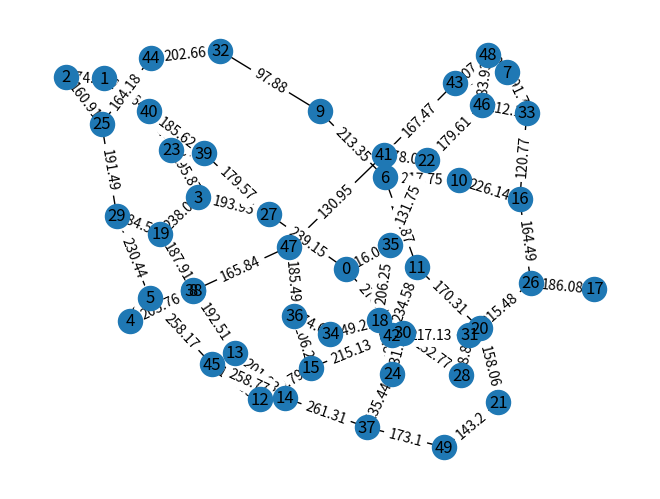

Here is the Python script that generated this plot:
'''
generate the edge network
'''

import networkx as nx
import matplotlib.pyplot as plt
import numpy as np
import math
import random

def gen_network(noD, var, B_avg, PS_avg):
	'''
	noD: the number of edge devices
	var: variance to generate the bandwidth
	B: the average bandwidth used to generate the bandwidth of each edge
	'''

	#### the network generated with this method will be much complex, many routing path
	# np.random.seed(0)

	# A = np.zeros((noD, noD))
	# L = noD
	# thres = 2*noD/5

	# x_loc = np.random.rand(noD)*L
	# y_loc = np.random.rand(noD)*L
	# for i in range(noD):
	# 	for j in range(noD):
	# 		distance = math.sqrt((x_loc[i] - x_loc[j]).item()**2 + (y_loc[i] - y_loc[j]).item()**2)
	# 		if distance <= thres and i != j:
	# 			A[i,j] = round(B_avg + (var*B_avg)*np.random.randn(), 2)
	# 		else:
	# 			A[i,j] = 0

	# for i in range(noD):
	# 	for j in range(noD):
	# 		A[i,j] = A[j,i]

	
	# labels = [ i+1 for i in range(len(A)) ]
	# # print(labels)
	# G = nx.Graph()
	# G.add_nodes_from(labels)

	# for i in range(len(A)):
	# 	for j in range(len(A)):
	# 		if A[i,j] > 0:
	# 			G.add_edge(i+1, j+1, weight=A[i,j])

	#  graph generated with networkx
	np.random.seed(0)
	random.seed(0)

	G = nx.random_graphs.random_regular_graph(3, noD)
	num_remove = math.ceil(noD*0.2)
	i = 0
	nodes_list = list(G.nodes())
	select_nodes = []
	while i < num_remove:
		select_node = random.choice(nodes_list)
		select_nodes.append(select_node)
		nodes_list.remove(select_node)
		i = i + 1
	# print(select_nodes)

	for node in select_nodes:
		edges_list = list(G.edges(node))
		# print(edges_list)
		temp = len(edges_list)
		# print(temp)
		if temp > 1:
			G.remove_edge(edges_list[-1][0], edges_list[-1][1])


	# check if the generated graph is all connected
	if nx.is_connected(G):
		print("The generated network is connected")


	for i, item in enumerate(list(G.edges())):
		G.edges[item[0], item[1]]['weight'] = round(B_avg + (var*B_avg)*np.random.randn(), 2)


	# add the computation power of each edge node
	PS = []
	for i in range(noD):
		ps_tmp = round(PS_avg + (var*PS_avg)*np.random.randn(), 2)
		PS.append(ps_tmp)

	for i, node in enumerate(G.nodes()):
		G.nodes[node]['PS'] = PS[i]

	for u, v, d in G.edges(data='weight'):
		print((u,v,d))
	# add the maximum resource (memory) of the edge nodes
	# the range [2, 512], small 2 4 8, medium 16 32 64, large 128 256 512
	num_large_nodes = math.ceil(noD * 0.1)
	num_medium_nodes = math.ceil(noD * 0.3)
	num_small_nodes = noD - num_large_nodes - num_medium_nodes

	list_large_nodes = [128, 256, 512]
	list_medium_nodes = [16, 32, 64]
	list_small_nodes = [2, 4, 8]

	for i, node in enumerate(G.nodes()):
		if i < num_large_nodes:
			G.nodes[node]['max_resource'] = random.choice(list_large_nodes)
		elif i < num_large_nodes + num_medium_nodes:
			G.nodes[node]['max_resource'] = random.choice(list_medium_nodes)
		else:
			G.nodes[node]['max_resource'] = random.choice(list_small_nodes)


	# initial the available resource of the edge nodes
	for node in G.nodes():
		G.nodes[node]['resource'] = G.nodes[node]['max_resource']

	# check the nodes and their attributes
	for node in G.nodes():
		print(node, G.nodes[node]['PS'], G.nodes[node]['max_resource'], G.nodes[node]['resource'])


	pos = nx.spring_layout(G)
	nx.draw(G, pos, with_labels=True)

	edge_labels = nx.get_edge_attributes(G, 'weight')
	nx.draw_networkx_edge_labels(G, pos, edge_labels = edge_labels)

	# plt.show()


	# return G, A
	return G

if __name__ == '__main__':
	# G, A = gen_network(20, 0.2, 200, 500)
	G = gen_network(50, 0.2, 200, 500)
